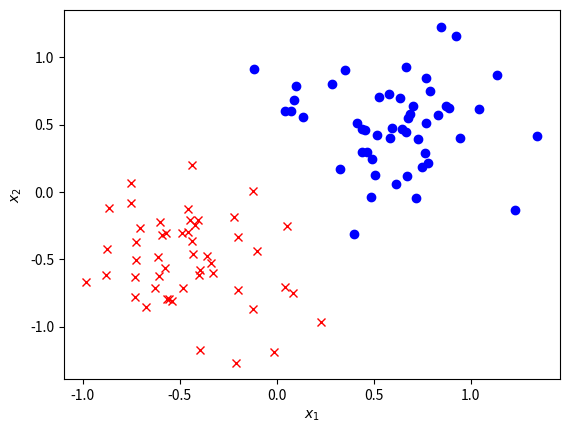

Here is the Python script that generated this plot: (Note: this script raises an exception after producing the figure.)
import numpy as np
import matplotlib.pyplot as plt
import numpy.linalg as la

N = 100
np.random.seed(1)
X1 = np.vstack([np.random.randn(N//2, 2)/3-.5,np.random.randn(N//2, 2)/3+.5 ])
y1 = np.hstack([np.ones(N//2)*-1, np.ones(N//2)]).reshape(-1, 1)
plt.plot(X1[:N//2,0], X1[:N//2,1], 'rx') 
plt.plot(X1[N//2:,0], X1[N//2:,1], 'bo')
plt.xlabel(r"$x_1$")
plt.ylabel(r"$x_2$")
plt.savefig("./images/class_2d.png", bbox_inches="tight")

w = [0, -1, 1]

def plot_decision(w):
    """assumes w has len 3"""
    x1 = np.linspace(-1.5,1.5, 50)
    w0 = np.ones(50)*w[0] # bias value
    x2 = (x1*w[1] + w0)/-w[2]
    
    plt.plot(x1,x2)
    return 

def plot_class(X, w, i, label, n=None):
    plt.figure()
    plt.plot(X[:N//2,0], X[:N//2,1], 'gx') 
    plt.plot(X[N//2:,0], X[N//2:,1], 'b.')
    plt.xlabel(r"$x_1$")
    plt.ylabel(r"$x_2$")
    plot_decision(w)
    if n:
        plt.plot(X[n,0], X[n,1], 'ro')
    plt.axis([-1.2, 1.5, -1.5, 1.5])
    plt.savefig(f"./images/perceptron_{label}_{i}.png", bbox_inches="tight")
    plt.close()
    return
label='ls'
plot_class(X1, w, label, 0)

def perceptron(X,y, w, lr, label):
    #w = [0, 0.5, 1] # initial guess
    XX = np.hstack([np.ones(X.shape[0]).reshape(-1,1),X])# add bias
    correct = -np.ones(y.shape) # set to all incorrectly classified
    i = 0
    while np.sum(correct)<len(y): # assumes linearly separable
        rxy = np.random.choice(np.where(correct[0]<1)[0]) # randomly chosen wrongly assigned point
        plot_class(X,w,i, label, rxy) 
        w = w+lr*y[rxy]*XX[rxy]
        i+=1
        
        # classify
        y_hat = np.dot(XX,w)
        y_hat = (y_hat >0)*2-1 # makes  1,-1 array
        correct = y_hat*y.T>0 # gives 1 for correctly assigned values and -1 otherwise
        
        plot_class(X,w,i, label)
        i+=1
        if i>50:
            break
    return w
        
#perceptron(X1, y1, 0.2, 'ls')

N = 100
np.random.seed(0)
X2 = np.vstack([np.random.randn(N//2, 2)/10+.25,np.random.randn(N//2, 2)/10+.75 ])
y2 = np.hstack([np.ones(N//2)*-1, np.ones(N//2)]).reshape(-1, 1)
plt.plot(X2[:N//2,0], X2[:N//2,1], 'rx') 
plt.plot(X2[N//2:,0], X2[N//2:,1], 'bo')
plt.xlabel(r"$x_1$")
plt.ylabel(r"$x_2$")
plt.savefig("./images/class_2d_nls.png", bbox_inches="tight")


w = [0, 0.5, 1]
for i in range(10):
    w = perceptron(X2, y2, w, 0.2, "epoch_{}".format(i))
    print(w)